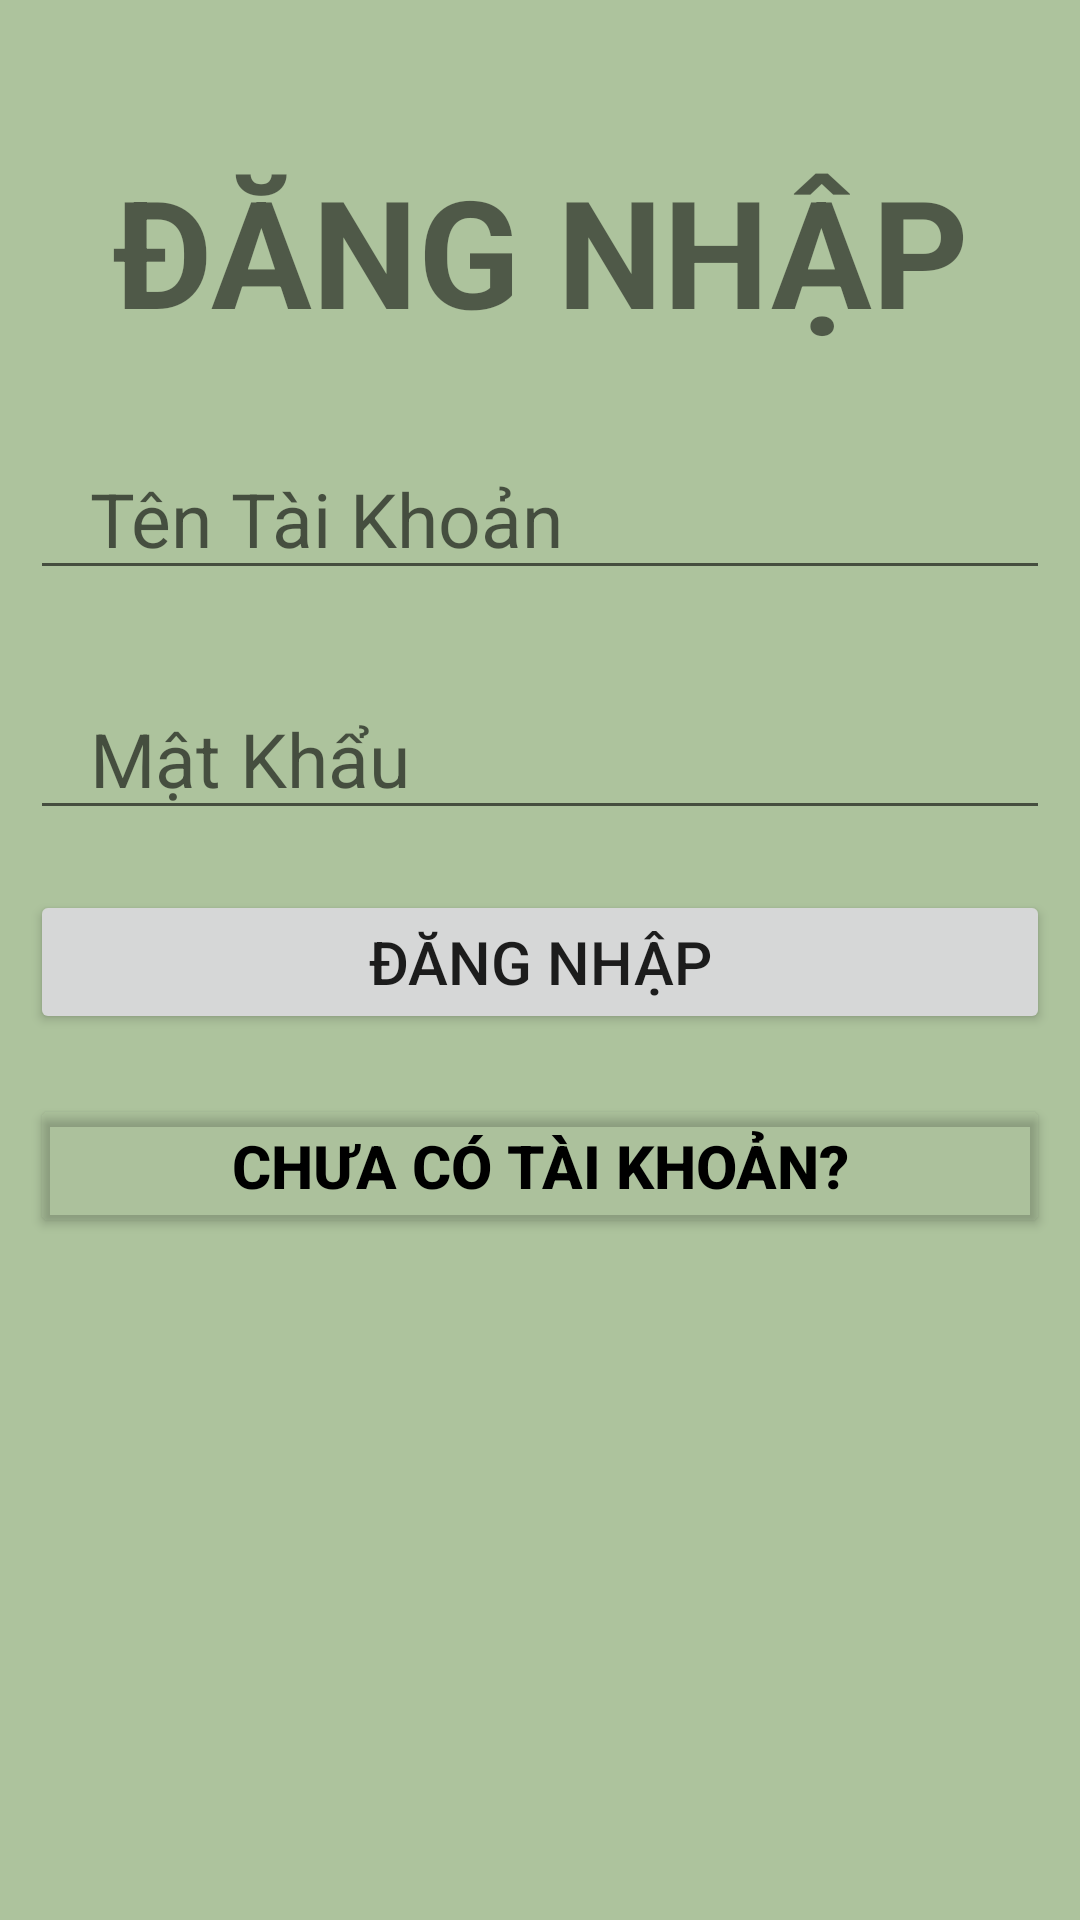

Android layout source for this screen:
<!-- AndroidManifest.xml: application theme Theme.AppQLSV -->
<!-- res/layout/login.xml -->
<?xml version="1.0" encoding="utf-8"?>
<LinearLayout xmlns:android="http://schemas.android.com/apk/res/android"
    xmlns:app="http://schemas.android.com/apk/res-auto"
    xmlns:tools="http://schemas.android.com/tools"
    android:layout_width="match_parent"
    android:layout_height="match_parent"
    android:padding="10dp"
    android:background="#77558433"
    android:orientation="vertical"
    tools:context=".MainActivity">
    <TextView
        android:text="ĐĂNG NHẬP"
        android:textSize="50dp"
        android:gravity="center_horizontal"
        android:textStyle="bold"
        android:layout_marginTop="40dp"
        android:layout_width="match_parent"
        android:layout_height="wrap_content"></TextView>
    <EditText
        android:id="@+id/username"
        android:hint="Tên Tài Khoản"
        android:height="50dp"
        android:layout_marginTop="30dp"

        android:textSize="25dp"
        android:paddingLeft="20dp"
        android:layout_width="match_parent"
        android:layout_height="wrap_content"></EditText>
    <EditText
        android:id="@+id/password"
        android:hint="Mật Khẩu"
        android:height="50dp"
        android:layout_marginTop="30dp"

        android:textSize="25dp"
        android:paddingLeft="20dp"
        android:layout_width="match_parent"
        android:layout_height="wrap_content"></EditText>

    <Button
        android:id="@+id/sigin"
        android:text="Đăng Nhập"
        android:layout_marginTop="20dp"
        android:textSize="20dp"
        android:layout_width="match_parent"
        android:layout_height="wrap_content"></Button>
    <Button
        android:id="@+id/signup"
        android:layout_width="match_parent"
        android:layout_height="wrap_content"
        android:layout_marginTop="20dp"
        android:backgroundTint="#02000000"
        android:textStyle="bold"
        android:textColor="@color/black"
        android:text="Chưa có tài khoản?"
        android:textSize="20dp"></Button>

</LinearLayout>
<!-- resources referenced by this layout -->
<resources>
  <style name="Theme.AppQLSV" parent="Theme.MaterialComponents.DayNight.NoActionBar.Bridge">
          
          <item name="colorPrimary">@color/purple_500</item>
          <item name="colorPrimaryVariant">@color/purple_700</item>
          <item name="colorOnPrimary">@color/white</item>
          
          <item name="colorSecondary">@color/teal_200</item>
          <item name="colorSecondaryVariant">@color/teal_700</item>
          <item name="colorOnSecondary">@color/black</item>
          
          <item name="android:statusBarColor">?attr/colorPrimaryVariant</item>
          
      </style>
  <!-- not gathered from this repository: default colours our renderer supplied (Android Studio template values) -->
  <color name="purple_500">#FF6200EE</color>
  <color name="purple_700">#FF3700B3</color>
  <color name="teal_200">#FF03DAC5</color>
  <color name="teal_700">#FF018786</color>
  <color name="black">#FF000000</color>
  <color name="white">#FFFFFFFF</color>
</resources>
